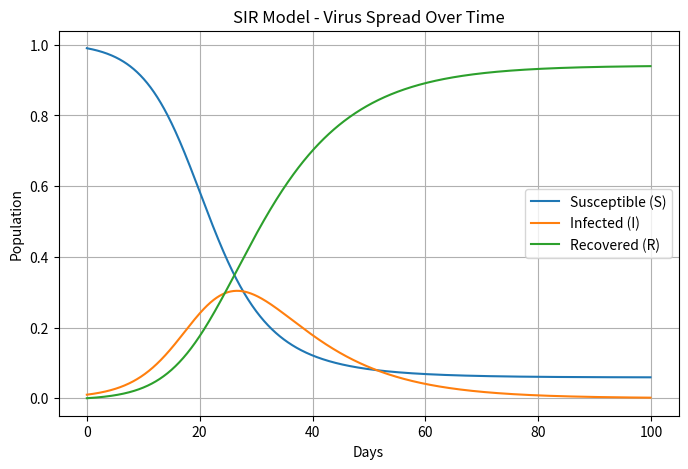

This figure's Python source:
import numpy as np
import matplotlib.pyplot as plt

def sir_model(t, S, I, R, beta, gamma):
    dS = -beta * S * I
    dI = beta * S * I - gamma * I
    dR = gamma * I
    return np.array([dS, dI, dR])

def rk4_step(f, t, S, I, R, beta, gamma, h):
    k1 = f(t, S, I, R, beta, gamma)
    k2 = f(t + h / 2, S + h * k1[0] / 2, I + h * k1[1] / 2, R + h * k1[2] / 2, beta, gamma)
    k3 = f(t + h / 2, S + h * k2[0] / 2, I + h * k2[1] / 2, R + h * k2[2] / 2, beta, gamma)
    k4 = f(t + h, S + h * k3[0], I + h * k3[1], R + h * k3[2], beta, gamma)
    return np.array([S, I, R]) + (h / 6) * (k1 + 2 * k2 + 2 * k3 + k4)

def simulate(beta, gamma, S0, I0, R0, days, h=0.1):
    t_values = np.arange(0, days, h)
    S, I, R = S0, I0, R0
    results = np.zeros((len(t_values), 3))

    for i, t in enumerate(t_values):
        results[i] = [S, I, R]
        S, I, R = rk4_step(sir_model, t, S, I, R, beta, gamma, h)

    return t_values, results[:, 0], results[:, 1], results[:, 2]

beta, gamma = 0.3, 0.1
S0, I0, R0 = 0.99, 0.01, 0.0
days = 100

t, S, I, R = simulate(beta, gamma, S0, I0, R0, days)

plt.figure(figsize=(8, 5))
plt.plot(t, S, label='Susceptible (S)')
plt.plot(t, I, label='Infected (I)')
plt.plot(t, R, label='Recovered (R)')
plt.xlabel('Days')
plt.ylabel('Population')
plt.title('SIR Model - Virus Spread Over Time')
plt.legend()
plt.grid()
plt.show()